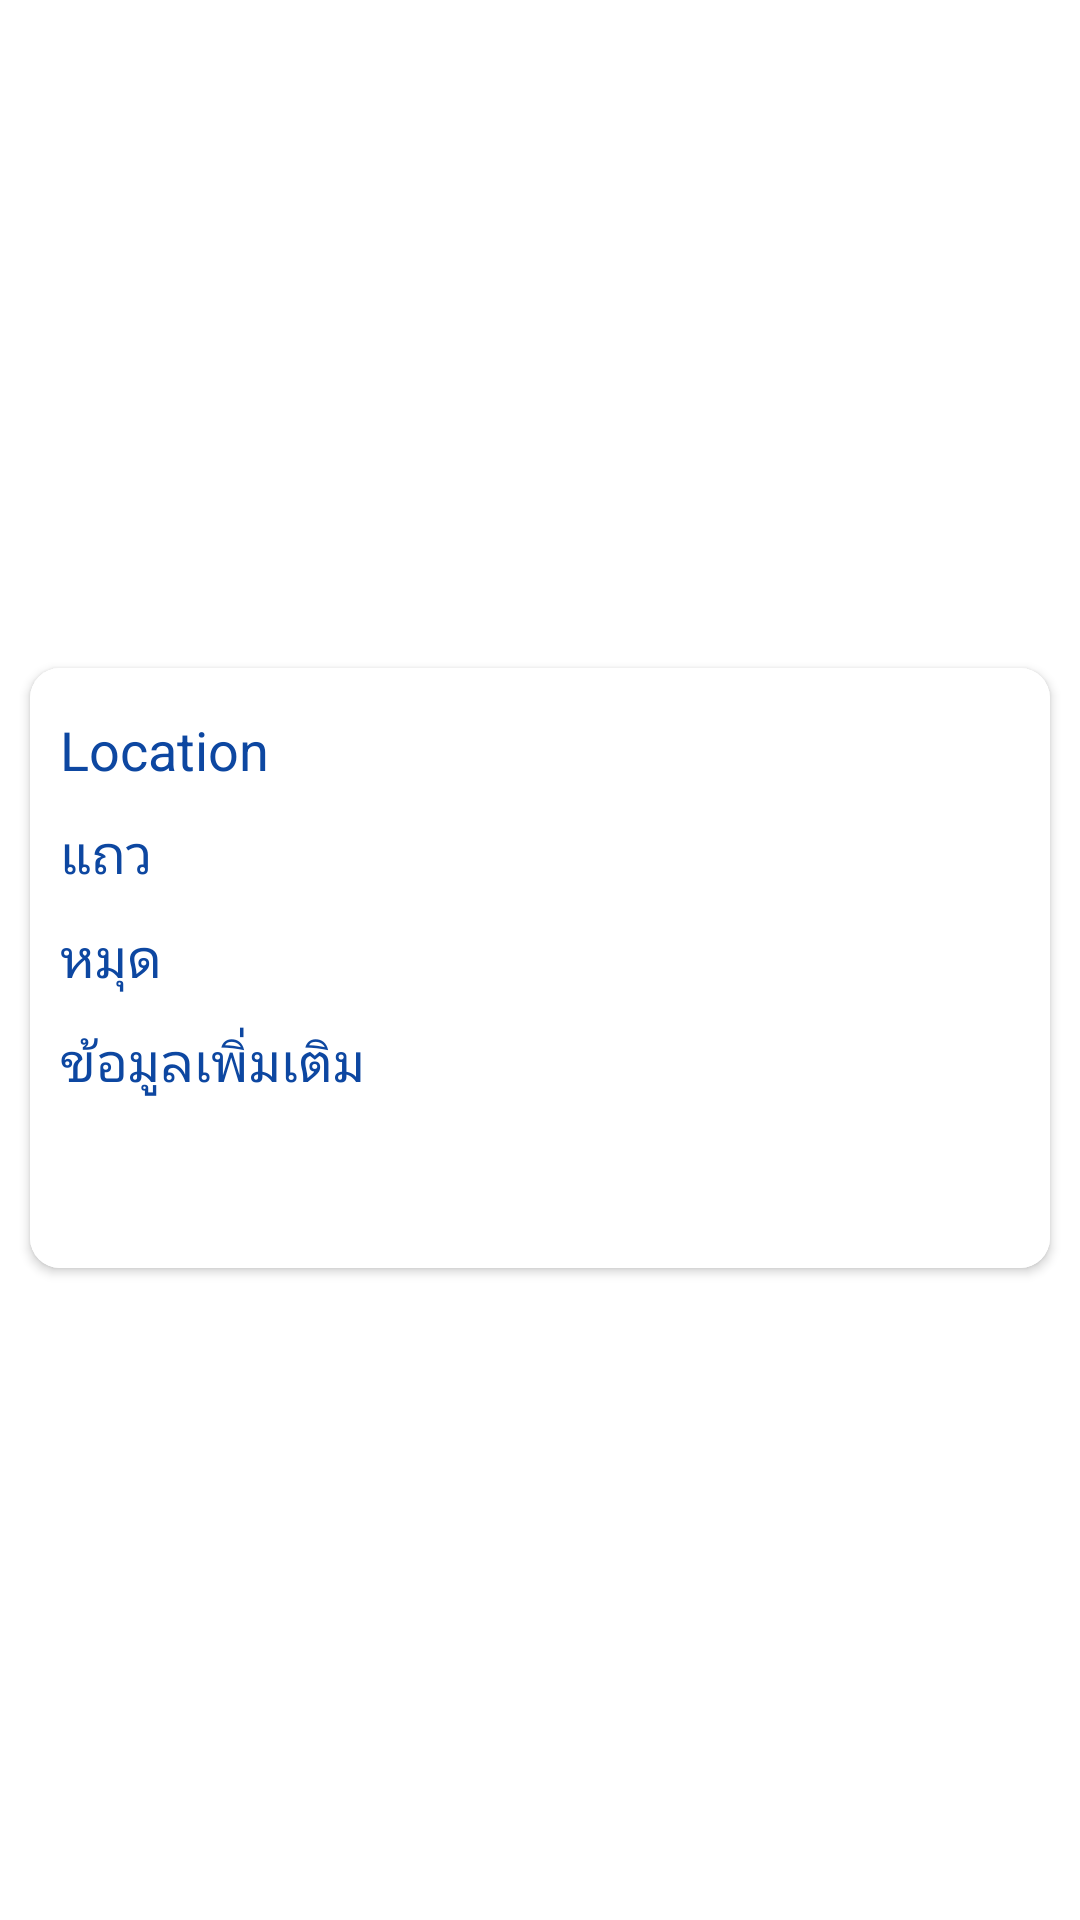

Write the Android layout XML for this screen, with the resource values it uses.
<!-- AndroidManifest.xml: application theme Theme.TelephoneDatabaseSystem -->
<!-- res/layout/rcv_for_namefragment.xml -->
<?xml version="1.0" encoding="utf-8"?>
<androidx.constraintlayout.widget.ConstraintLayout xmlns:android="http://schemas.android.com/apk/res/android"
    android:layout_width="match_parent"
    android:layout_height="wrap_content"
    xmlns:app="http://schemas.android.com/apk/res-auto">

    <androidx.cardview.widget.CardView
        android:layout_width="match_parent"
        android:layout_height="200dp"
        app:layout_constraintTop_toTopOf="parent"
        app:layout_constraintStart_toStartOf="parent"
        app:layout_constraintEnd_toEndOf="parent"
        android:layout_marginTop="15dp"
        android:layout_marginStart="10dp"
        android:layout_marginEnd="10dp"
        app:layout_constraintBottom_toBottomOf="parent"
        android:layout_marginBottom="10dp"
        app:cardCornerRadius="10dp">

        <androidx.constraintlayout.widget.ConstraintLayout
            android:layout_width="match_parent"
            android:layout_height="match_parent"
            android:background="@color/backbroad">
            <TextView
                android:layout_width="wrap_content"
                android:layout_height="wrap_content"
                android:text="Location"
                android:textAllCaps="false"
                android:textSize="18dp"
                android:textColor="@color/font"
                app:layout_constraintTop_toTopOf="parent"
                app:layout_constraintStart_toStartOf="parent"
                android:layout_marginTop="15dp"
                android:layout_marginStart="10dp"
                android:id="@+id/text_location_rcv_namefragment"/>
            <TextView
                android:textSize="18dp"
                android:textColor="@color/purple_700"
                android:layout_width="wrap_content"
                android:layout_height="wrap_content"
                app:layout_constraintTop_toTopOf="@id/text_location_rcv_namefragment"
                app:layout_constraintEnd_toEndOf="parent"
                android:layout_marginEnd="10dp"
                android:gravity="center"
                android:id="@+id/show_location_rcv_namefragment"/>
            <TextView
                android:layout_width="wrap_content"
                android:layout_height="wrap_content"
                app:layout_constraintTop_toBottomOf="@id/text_location_rcv_namefragment"
                android:layout_marginTop="10dp"
                app:layout_constraintStart_toStartOf="@id/text_location_rcv_namefragment"
                android:text="แถว"
                android:textSize="18dp"
                android:textColor="@color/font"
                android:id="@+id/text_row_rcv_namefragment"/>
            <TextView
                android:layout_width="wrap_content"
                android:layout_height="wrap_content"
                android:textSize="18dp"
                android:gravity="center"
                android:textColor="@color/purple_700"
                app:layout_constraintTop_toTopOf="@id/text_row_rcv_namefragment"
                app:layout_constraintEnd_toEndOf="@id/show_location_rcv_namefragment"
                android:id="@+id/show_row_rcv_namefragment"/>
            <TextView
                android:layout_width="wrap_content"
                android:layout_height="wrap_content"
                app:layout_constraintStart_toStartOf="@id/text_location_rcv_namefragment"
                app:layout_constraintTop_toBottomOf="@id/text_row_rcv_namefragment"
                android:layout_marginTop="10dp"
                android:text="หมุด"
                android:textSize="18dp"
                android:textColor="@color/font"
                android:id="@+id/text_column_rcv_namefragment"/>
            <TextView
                android:layout_width="wrap_content"
                android:layout_height="wrap_content"
                android:textSize="18dp"
                android:gravity="center"
                android:textColor="@color/purple_700"
                app:layout_constraintTop_toTopOf="@id/text_column_rcv_namefragment"
                app:layout_constraintEnd_toEndOf="@id/show_location_rcv_namefragment"
                android:id="@+id/show_column_rcv_namefragment"/>
            <TextView
                android:layout_width="wrap_content"
                android:layout_height="wrap_content"
                app:layout_constraintTop_toBottomOf="@id/text_column_rcv_namefragment"
                app:layout_constraintStart_toStartOf="@id/text_location_rcv_namefragment"
                android:layout_marginTop="10dp"
                android:text="ข้อมูลเพิ่มเติม"
                android:textSize="18dp"
                android:textColor="@color/font"
                android:id="@+id/text_otherdata_rcv_namefragment"/>
            <TextView
                android:layout_width="0dp"
                android:layout_height="0dp"
                android:textSize="18dp"
                android:textColor="@color/purple_700"
                app:layout_constraintTop_toBottomOf="@id/text_otherdata_rcv_namefragment"
                android:layout_marginTop="10dp"
                app:layout_constraintStart_toStartOf="@id/text_location_rcv_namefragment"
                app:layout_constraintEnd_toEndOf="parent"
                app:layout_constraintBottom_toBottomOf="parent"
                android:layout_marginBottom="10dp"
                android:layout_marginEnd="10dp"
                android:layout_marginStart="40dp"
                android:id="@+id/show_otherdata_rcv_namefragment"/>

        </androidx.constraintlayout.widget.ConstraintLayout>
    </androidx.cardview.widget.CardView>
</androidx.constraintlayout.widget.ConstraintLayout>
<!-- resources referenced by this layout -->
<resources>
  <color name="backbroad">#FFFFFF</color>
  <color name="font">#0D47A1</color>
  <color name="purple_700">#FF3700B3</color>
  <style name="Theme.TelephoneDatabaseSystem" parent="Theme.MaterialComponents.DayNight.NoActionBar">
          
          <item name="colorPrimary">@color/button_press</item>
          <item name="colorPrimaryVariant">@color/purple_700</item>
          <item name="colorOnPrimary">@color/white</item>
          
          <item name="colorSecondary">@color/teal_200</item>
          <item name="colorSecondaryVariant">@color/teal_700</item>
          <item name="colorOnSecondary">@color/black</item>
          
          <item name="android:statusBarColor" tools:targetApi="l">@color/background</item>
          
      </style>
  <color name="button_press">#2962FF</color>
  <color name="white">#FFFFFFFF</color>
  <color name="teal_200">#FF03DAC5</color>
  <color name="teal_700">#FF018786</color>
  <color name="black">#FF000000</color>
  <color name="background">#E3F2FD</color>
</resources>
